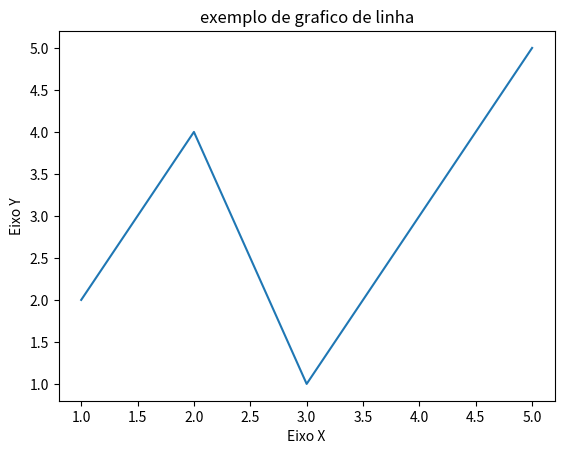

Here is the Python script that generated this plot:

import matplotlib.pyplot as plt

# dados 
x = [1, 2, 3, 4, 5]
y = [2, 4, 1, 3, 5]

# criar um grafico de linha 
plt.plot(x, y)

# adicionar rotulos aos eixos
plt.xlabel("Eixo X")
plt.ylabel("Eixo Y")

# adicionar um titulo ao grafico 
plt.title("exemplo de grafico de linha")

# mostrar o grafico 
plt.show()